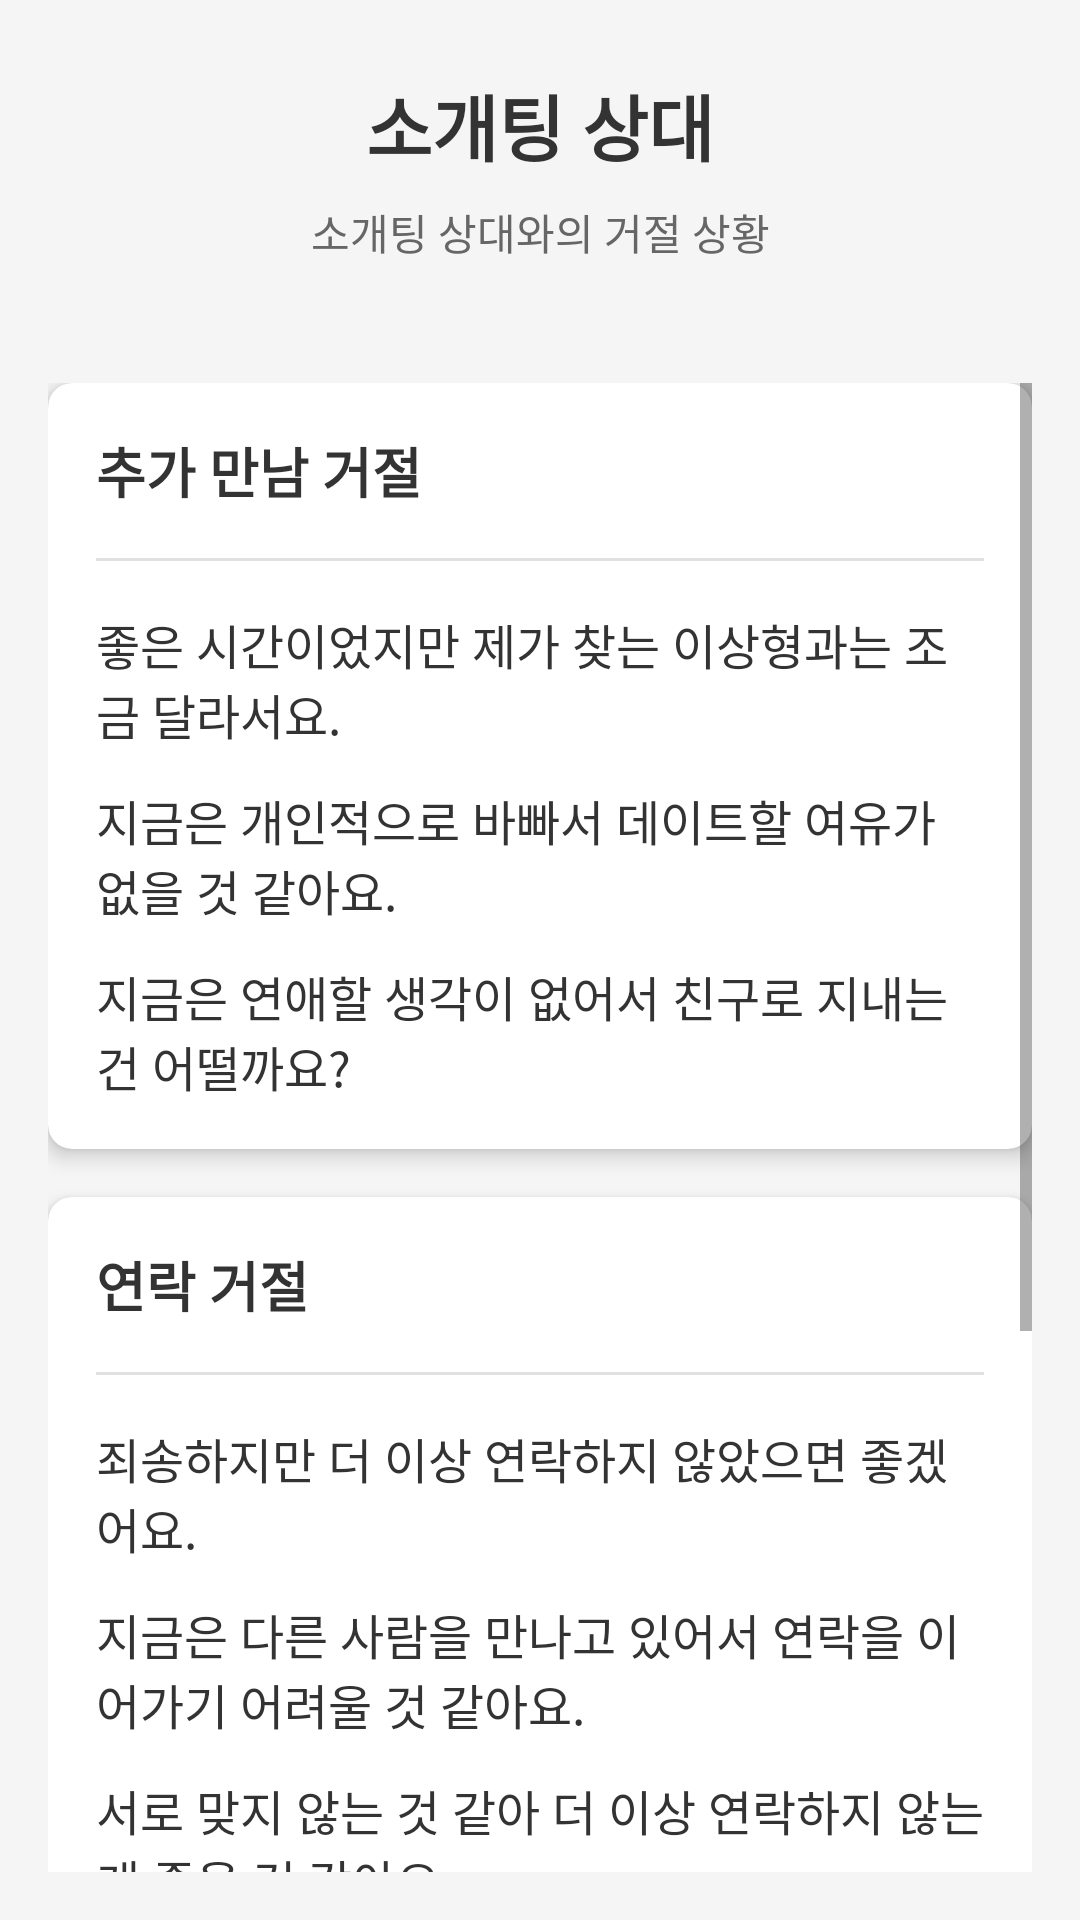

Produce the Android XML layout that renders to this screen, including the resource entries it uses.
<!-- AndroidManifest.xml: application theme Theme.NopeNotes -->
<!-- res/layout/activity_blind_date_rejection_detail.xml -->
<?xml version="1.0" encoding="utf-8"?>
<LinearLayout xmlns:android="http://schemas.android.com/apk/res/android"
    xmlns:app="http://schemas.android.com/apk/res-auto"
    xmlns:tools="http://schemas.android.com/tools"
    android:layout_width="match_parent"
    android:layout_height="match_parent"
    android:orientation="vertical"
    android:background="#F5F5F5"
    tools:context=".LoverRejectionDetailActivity">

    <TextView
        android:id="@+id/tvTitle"
        android:layout_width="match_parent"
        android:layout_height="wrap_content"
        android:layout_marginTop="24dp"
        android:gravity="center"
        android:text="소개팅 상대"
        android:textColor="#333333"
        android:textSize="24sp"
        android:textStyle="bold" />

    <TextView
        android:id="@+id/tvSubtitle"
        android:layout_width="match_parent"
        android:layout_height="wrap_content"
        android:layout_marginTop="8dp"
        android:layout_marginBottom="24dp"
        android:gravity="center"
        android:text="소개팅 상대와의 거절 상황"
        android:textColor="#666666"
        android:textSize="14sp" />

    <ScrollView
        android:layout_width="match_parent"
        android:layout_height="match_parent"
        android:padding="16dp">

        <LinearLayout
            android:layout_width="match_parent"
            android:layout_height="wrap_content"
            android:orientation="vertical">

            <androidx.cardview.widget.CardView
                android:layout_width="match_parent"
                android:layout_height="wrap_content"
                android:layout_marginBottom="16dp"
                app:cardCornerRadius="8dp"
                app:cardElevation="4dp">

                <LinearLayout
                    android:layout_width="match_parent"
                    android:layout_height="wrap_content"
                    android:orientation="vertical"
                    android:padding="16dp">

                    <TextView
                        android:layout_width="match_parent"
                        android:layout_height="wrap_content"
                        android:text="추가 만남 거절"
                        android:textColor="#333333"
                        android:textSize="18sp"
                        android:textStyle="bold" />

                    <View
                        android:layout_width="match_parent"
                        android:layout_height="1dp"
                        android:layout_marginTop="16dp"
                        android:layout_marginBottom="16dp"
                        android:background="#E0E0E0" />

                    <TextView
                        android:layout_width="match_parent"
                        android:layout_height="wrap_content"
                        android:text="좋은 시간이었지만 제가 찾는 이상형과는 조금 달라서요."
                        android:textColor="#333333"
                        android:textSize="16sp" />

                    <TextView
                        android:layout_width="match_parent"
                        android:layout_height="wrap_content"
                        android:layout_marginTop="12dp"
                        android:text="지금은 개인적으로 바빠서 데이트할 여유가 없을 것 같아요."
                        android:textColor="#333333"
                        android:textSize="16sp" />

                    <TextView
                        android:layout_width="match_parent"
                        android:layout_height="wrap_content"
                        android:layout_marginTop="12dp"
                        android:text="지금은 연애할 생각이 없어서 친구로 지내는 건 어떨까요?"
                        android:textColor="#333333"
                        android:textSize="16sp" />
                </LinearLayout>
            </androidx.cardview.widget.CardView>

            <androidx.cardview.widget.CardView
                android:layout_width="match_parent"
                android:layout_height="wrap_content"
                android:layout_marginBottom="16dp"
                app:cardCornerRadius="8dp"
                app:cardElevation="4dp">

                <LinearLayout
                    android:layout_width="match_parent"
                    android:layout_height="wrap_content"
                    android:orientation="vertical"
                    android:padding="16dp">

                    <TextView
                        android:layout_width="match_parent"
                        android:layout_height="wrap_content"
                        android:text="연락 거절"
                        android:textColor="#333333"
                        android:textSize="18sp"
                        android:textStyle="bold" />

                    <View
                        android:layout_width="match_parent"
                        android:layout_height="1dp"
                        android:layout_marginTop="16dp"
                        android:layout_marginBottom="16dp"
                        android:background="#E0E0E0" />

                    <TextView
                        android:layout_width="match_parent"
                        android:layout_height="wrap_content"
                        android:text="죄송하지만 더 이상 연락하지 않았으면 좋겠어요."
                        android:textColor="#333333"
                        android:textSize="16sp" />

                    <TextView
                        android:layout_width="match_parent"
                        android:layout_height="wrap_content"
                        android:layout_marginTop="12dp"
                        android:text="지금은 다른 사람을 만나고 있어서 연락을 이어가기 어려울 것 같아요."
                        android:textColor="#333333"
                        android:textSize="16sp" />

                    <TextView
                        android:layout_width="match_parent"
                        android:layout_height="wrap_content"
                        android:layout_marginTop="12dp"
                        android:text="서로 맞지 않는 것 같아 더 이상 연락하지 않는 게 좋을 것 같아요."
                        android:textColor="#333333"
                        android:textSize="16sp" />
                </LinearLayout>
            </androidx.cardview.widget.CardView>

            <androidx.cardview.widget.CardView
                android:layout_width="match_parent"
                android:layout_height="wrap_content"
                android:layout_marginBottom="16dp"
                app:cardCornerRadius="8dp"
                app:cardElevation="4dp">

                <LinearLayout
                    android:layout_width="match_parent"
                    android:layout_height="wrap_content"
                    android:orientation="vertical"
                    android:padding="16dp">

                    <TextView
                        android:layout_width="match_parent"
                        android:layout_height="wrap_content"
                        android:text="정중한 거절"
                        android:textColor="#333333"
                        android:textSize="18sp"
                        android:textStyle="bold" />

                    <View
                        android:layout_width="match_parent"
                        android:layout_height="1dp"
                        android:layout_marginTop="16dp"
                        android:layout_marginBottom="16dp"
                        android:background="#E0E0E0" />

                    <TextView
                        android:layout_width="match_parent"
                        android:layout_height="wrap_content"
                        android:text="소개해주셔서 감사합니다만, 저와는 맞지 않는 것 같아요."
                        android:textColor="#333333"
                        android:textSize="16sp" />

                    <TextView
                        android:layout_width="match_parent"
                        android:layout_height="wrap_content"
                        android:layout_marginTop="12dp"
                        android:text="좋은 분이신 것 같지만 저는 다른 타입을 찾고 있어요."
                        android:textColor="#333333"
                        android:textSize="16sp" />

                    <TextView
                        android:layout_width="match_parent"
                        android:layout_height="wrap_content"
                        android:layout_marginTop="12dp"
                        android:text="만남 자체는 즐거웠지만 로맨틱한 감정은 느껴지지 않아서요."
                        android:textColor="#333333"
                        android:textSize="16sp" />
                </LinearLayout>
            </androidx.cardview.widget.CardView>

        </LinearLayout>
    </ScrollView>
</LinearLayout>
<!-- resources referenced by this layout -->
<resources>
  <style name="Theme.NopeNotes" parent="Theme.AppCompat.Light.NoActionBar">
          
          <item name="colorPrimary">@color/purple_500</item>
          <item name="colorPrimaryDark">@color/purple_700</item>
          <item name="colorAccent">@color/teal_200</item>
      </style>
  <!-- not gathered from this repository: default colours our renderer supplied (Android Studio template values) -->
  <color name="purple_500">#FF6200EE</color>
  <color name="purple_700">#FF3700B3</color>
  <color name="teal_200">#FF03DAC5</color>
</resources>
